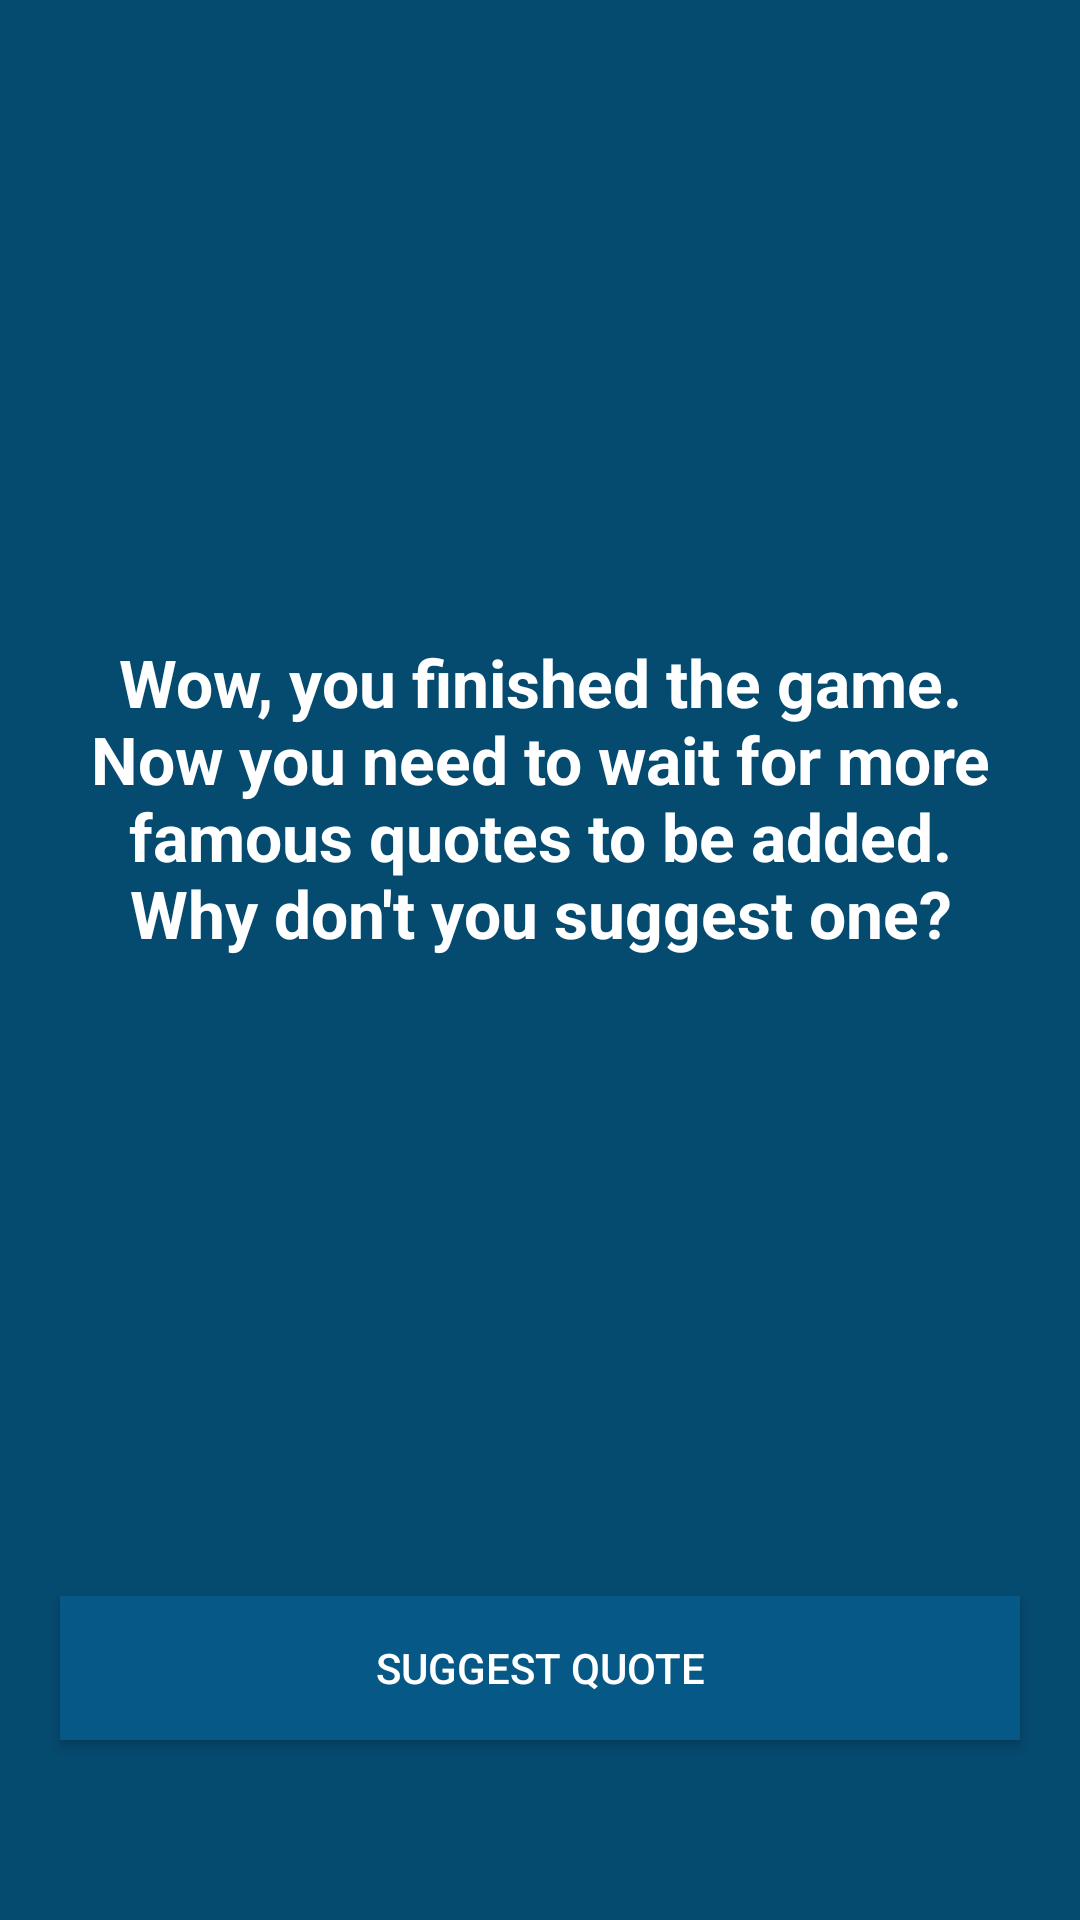

Reconstruct the res/layout file that produces this screen, plus the resources it refers to.
<!-- AndroidManifest.xml: application theme AppTheme -->
<!-- res/layout/activity_finish.xml -->
<?xml version="1.0" encoding="utf-8"?>
<LinearLayout xmlns:android="http://schemas.android.com/apk/res/android"
    android:orientation="vertical"
    android:layout_width="match_parent"
    android:layout_height="match_parent"
    android:background="@color/blue5">

    <TextView
        android:textColor="@android:color/white"
        android:layout_weight="1"
        android:layout_width="match_parent"
        android:layout_height="wrap_content"
        android:textSize="22sp"
        android:layout_margin="20dp"
        android:textStyle="bold"
        android:text="@string/activity__finish_info"
        android:gravity="center" />

    <Button
        android:id="@+id/finish"
        android:textColor="@android:color/white"
        android:layout_width="match_parent"
        android:layout_height="wrap_content"
        android:layout_marginRight="20dp"
        android:layout_marginLeft="20dp"
        android:layout_marginBottom="60dp"
        android:background="@color/blue1"
        android:text="@string/activity__finish_suggest_quote" />

</LinearLayout>
<!-- resources referenced by this layout -->
<resources>
  <color name="blue1">#065986</color>
  <color name="blue5">#054A6F</color>
  <string name="activity__finish_info">Wow, you finished the game. Now you need to wait for more famous quotes to be added. Why don\'t you suggest one?</string>
  <string name="activity__finish_suggest_quote">Suggest Quote</string>
  <style name="AppTheme" parent="Theme.AppCompat.Light.DarkActionBar">
          
      </style>
</resources>
